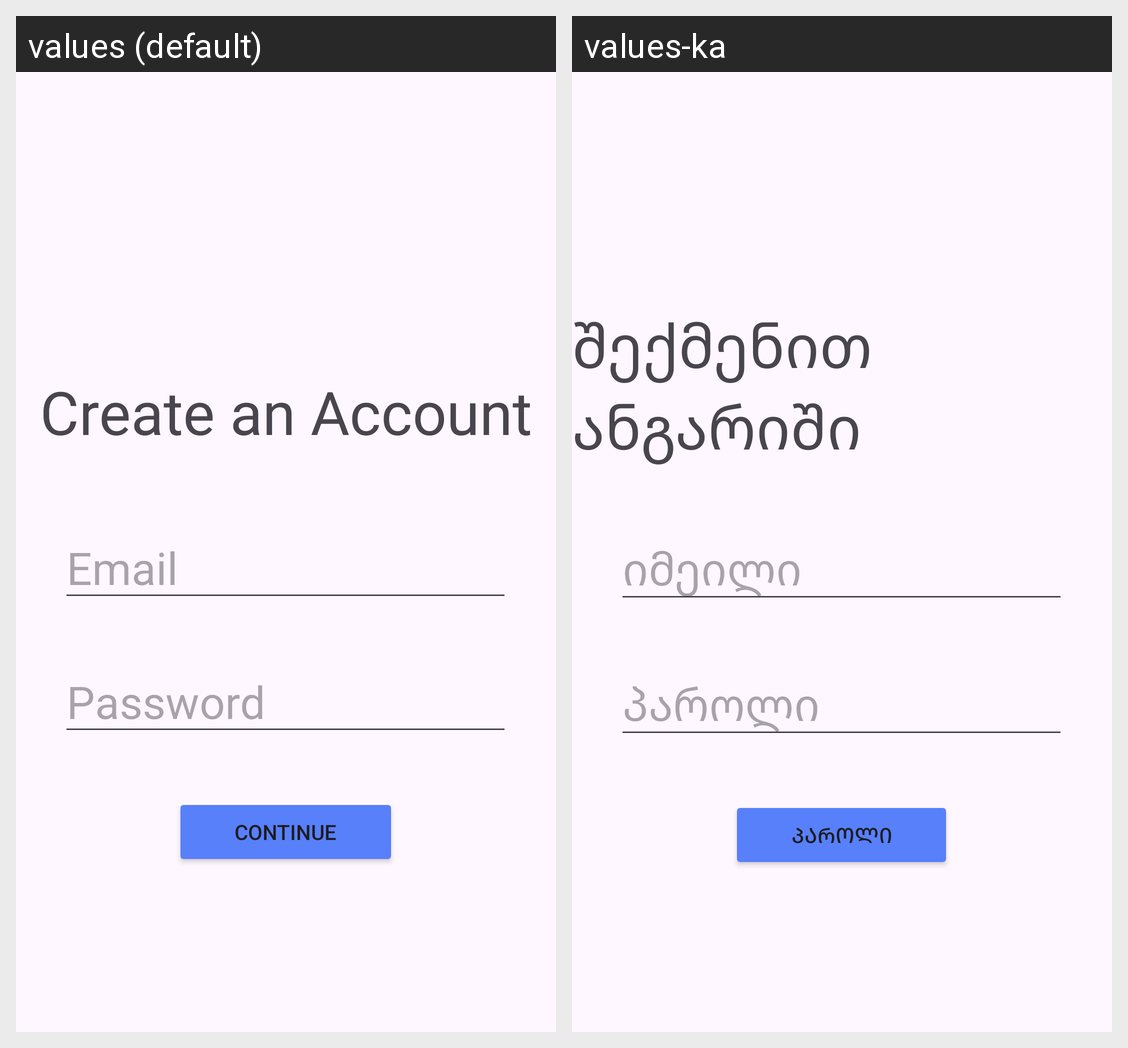

Translations of the strings shown on this Android screen, per locale in the grid:
Android screen res/layout/activity_main.xml rendered under 2 locales, left to right: values (default), values-ka. Device: Nexus 5 (rendered at 1080×1920; each locale shown at half size, 540×960, under a caption strip naming it); theme Theme.WIKORA.
Strings drawn on this screen, with the default value and each locale's value (text and hints the layout hard-codes, and strings that could not be matched under every locale, appear in the picture but are not listed):

create_acc
  values: Create an Account
  values-ka: შექმენით ანგარიში

email_input
  values: Email
  values-ka: იმეილი

password_input
  values: Password
  values-ka: პაროლი

continue_button
  values: Continue
  values-ka: პაროლი
